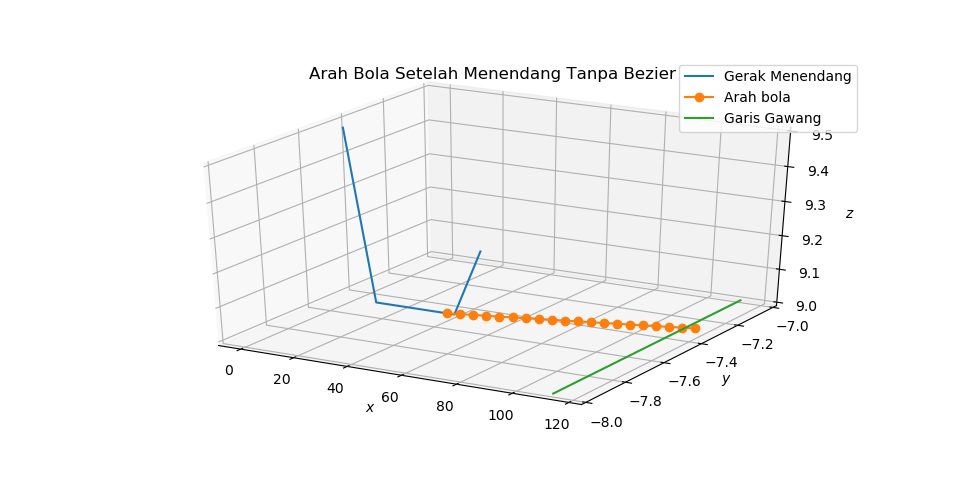

Source data for this figure (header and first rows):
37.0, -7.5, 9.0
38.72, -7.496, 9.0
40.44, -7.492, 9.0
42.15, -7.488, 9.0
43.86, -7.484, 9
45.57, -7.48, 9.0
47.28, -7.476, 9.0
48.98, -7.472, 9.0
50.68, -7.468, 9.0
52.38, -7.464, 9.0
54.08, -7.46, 9.0
55.77, -7.456, 9.0
57.47, -7.452, 9.0
59.16, -7.448, 9.0
60.84, -7.444, 9.0
62.53, -7.44, 9.0
64.21, -7.436, 9.0
65.89, -7.432, 9.0
67.57, -7.428, 9.0
69.25, -7.424, 9.0
70.92, -7.42, 9.0
72.59, -7.416, 9.0
74.26, -7.412, 9.0
75.93, -7.408, 9.0
77.59, -7.404, 9.0
79.25, -7.4, 9.0
80.91, -7.396, 9.0
82.57, -7.392, 9.0
84.22, -7.388, 9.0
85.87, -7.384, 9.0
87.52, -7.38, 9.0
89.17, -7.376, 9.0
90.81, -7.372, 9.0
92.45, -7.368, 9.0
94.09, -7.364, 9.0
95.73, -7.36, 9.0
97.36, -7.356, 9.0
99, -7.352, 9.0
100.6, -7.348, 9.0
102.3, -7.344, 9.0
103.9, -7.34, 9.0
105.5, -7.336, 9.0
107.1, -7.332, 9.0
108.7, -7.328, 9.0
110.4, -7.324, 9.0
112, -7.32, 9.0
113.6, -7.316, 9.0
115.2, -7.312, 9.0
116.8, -7.308, 9.0
118.4, -7.304, 9.0
